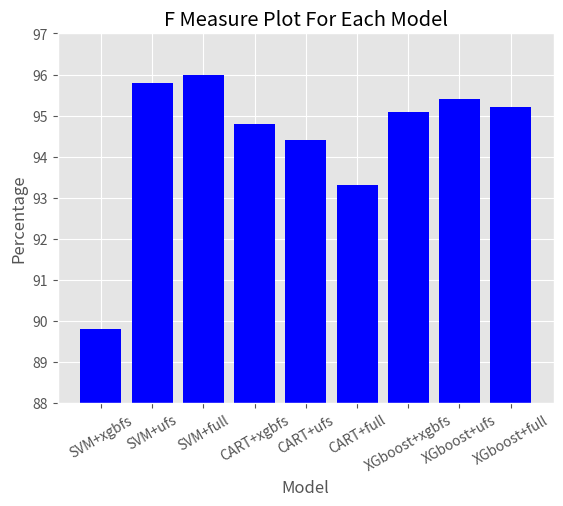

The matplotlib source for this figure:

import matplotlib.pyplot as plt
import numpy as np

a = [89.8, 95.8, 96, 94.8, 94.4, 93.3, 95.1, 95.4, 95.2]
labels = ['SVM+xgbfs', 'SVM+ufs', 'SVM+full', 'CART+xgbfs', 'CART+ufs', 'CART+full'
    ,'XGboost+xgbfs', 'XGboost+ufs', 'XGboost+full']

# this is for plotting purpose
index = np.arange(len(labels))
print(plt.style.available)
plt.style.use('ggplot')
plt.bar(index, a, color='blue')

plt.ylim(88, 97)
plt.xlabel('Model')
plt.ylabel('Percentage')
plt.xticks(index, labels, fontsize=10, rotation=30)
plt.title('F Measure Plot For Each Model')
plt.show()